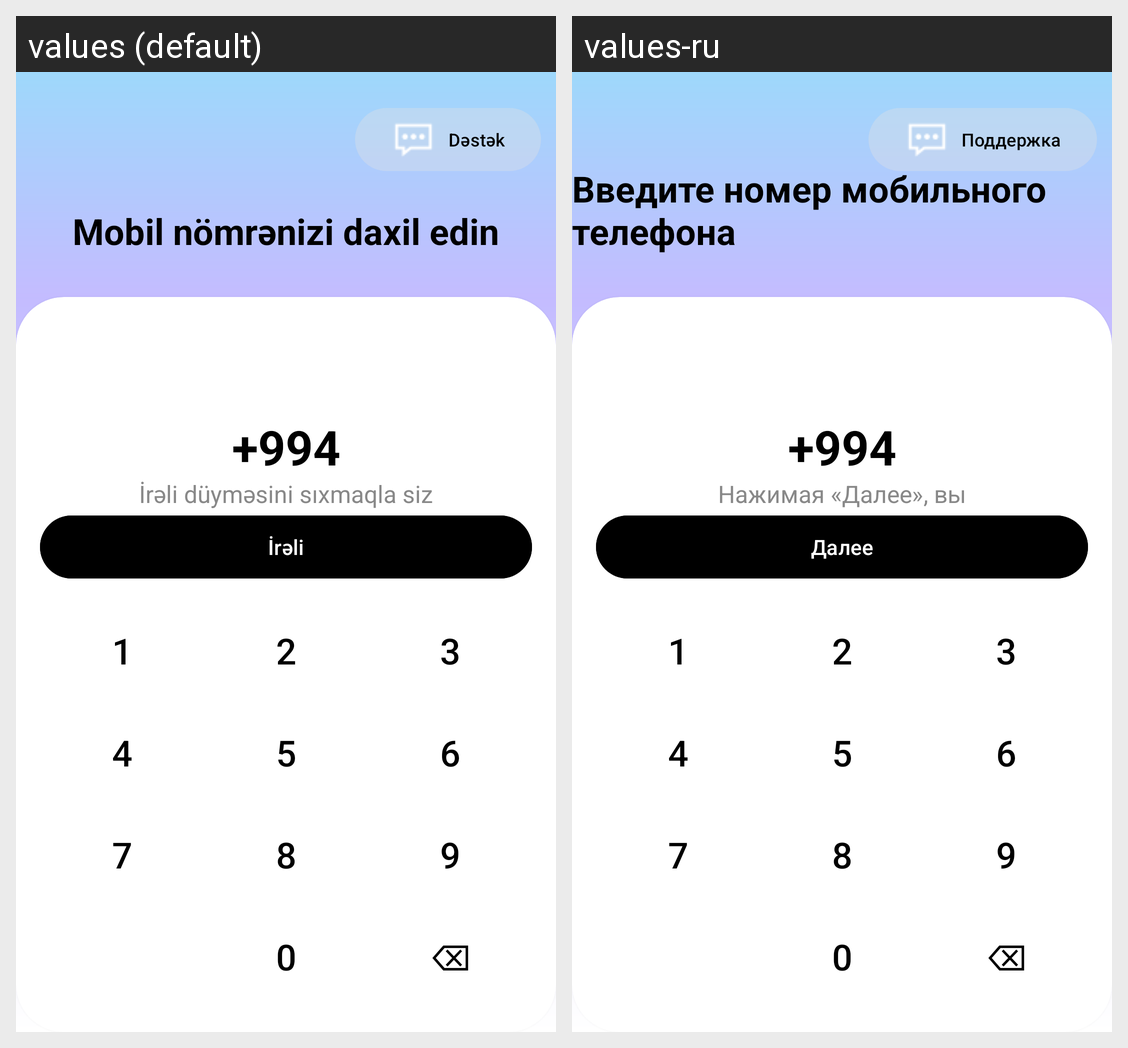

Strings drawn on this Android screen and how each of the app's shown locales translates them:
Android screen res/layout/fragment_login_with_number.xml rendered under 2 locales, left to right: values (default), values-ru. Device: Nexus 5 (rendered at 1080×1920; each locale shown at half size, 540×960, under a caption strip naming it); theme Base.Theme.LeoApplication.
Strings drawn on this screen, with the default value and each locale's value (text and hints the layout hard-codes, and strings that could not be matched under every locale, appear in the picture but are not listed):

d_st_k
  values: Dəstək
  values-ru: Поддержка

mobil_n_mr_nizi_daxil_edin
  values: Mobil nömrənizi daxil edin
  values-ru: Введите номер мобильного телефона

_994
  values: +994
  values-ru: +994

r_li_d_ym_sini_s_xmaqla_siz
  values: İrəli düyməsini sıxmaqla siz
  values-ru: Нажимая «Далее», вы

r_li
  values: İrəli
  values-ru: Далее

_1
  values: 1
  values-ru: 1  [not translated; the default value is used]

_2
  values: 2
  values-ru: 2  [not translated; the default value is used]

_3
  values: 3
  values-ru: 3  [not translated; the default value is used]

_4
  values: 4
  values-ru: 4  [not translated; the default value is used]

_5
  values: 5
  values-ru: 5  [not translated; the default value is used]

_6
  values: 6
  values-ru: 6  [not translated; the default value is used]

_7
  values: 7
  values-ru: 7  [not translated; the default value is used]

_8
  values: 8
  values-ru: 8  [not translated; the default value is used]

_9
  values: 9
  values-ru: 9  [not translated; the default value is used]

_0
  values: 0
  values-ru: 0  [not translated; the default value is used]

delete
  values: ⌫
  values-ru: ⌫  [not translated; the default value is used]
